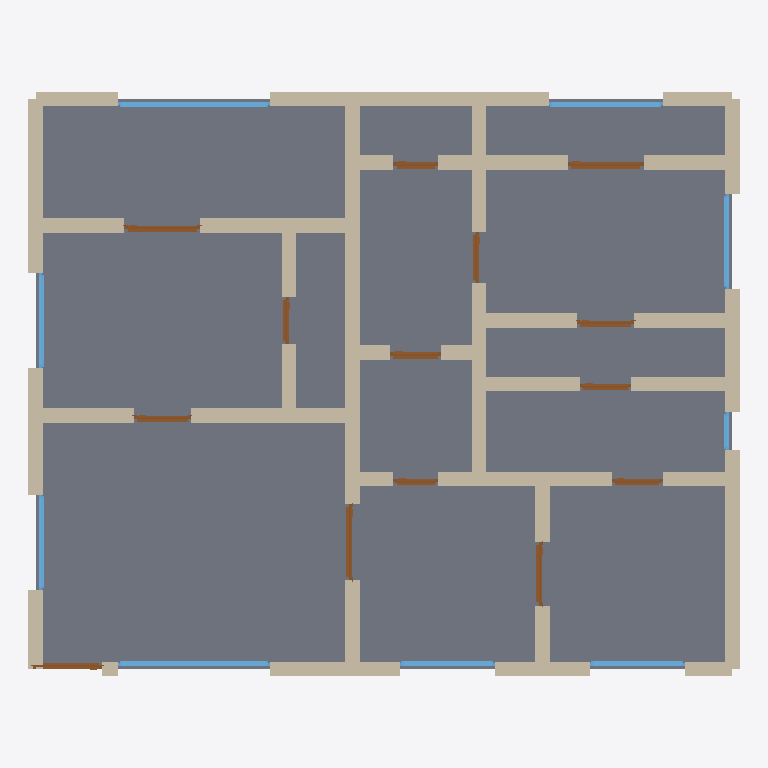
Plan cut of the same IFC building model at storey 'Ground Floor' (level 0.00 m, cut at 1.40 m), seen from above with north up, elements coloured by IFC class: 51 walls (beige), 14 doors (brown), 9 windows (light blue), 1 slab (grey). Cut surfaces are drawn darker.
Extent 11.2 m × 9.2 m × 3.2 m (x, y, z). Storeys (1): Ground Floor at 0.00 m. Elements (75): 51 IfcWall, 14 IfcDoor, 9 IfcWindow, 1 IfcSlab.

HEADER;
FILE_DESCRIPTION(('ViewDefinition[DesignTransferView]'),'2;1');
FILE_NAME('/dev/null','2026-05-05T16:10:24+05:30',(''),(''),'IfcOpenShell 0.8.5','IfcOpenShell 0.8.5','Nobody');
FILE_SCHEMA(('IFC4'));
ENDSEC;
DATA;
#1=IFCPROJECT('0giTE9rNbATB8bUTr5Gz0W',$,'A Bangalore Whitefield 3 BHK family unit — typical 1100 sqft',$,$,$,$,(#10),#5);
#12=IFCSITE('1j0DbmnV93tgh_8mUrU3u2',$,'Site',$,$,$,$,$,$,$,$,$,$,$);
#13=IFCBUILDING('0pSWD7AEnEg9Ne2QpITLdO',$,'Building',$,$,$,$,$,$,$,$,$);
#16=IFCBUILDINGSTOREY('13grsSX_9D9fDrbee4GDw$',$,'Ground Floor',$,$,#22,$,$,$,$);
#3170=IFCSLAB('1GjpW2maf0thwt_tKHUeNM',$,'Floor',$,$,#3187,#3182,$,.FLOOR.);
#200=IFCWALL('1HinyrY1n7yfTGnGWjJh0p',$,'Exterior Wall',$,$,#221,#216,$,$);
#112=IFCWALL('1WVRp55QP9DRHkA5O6FkO4',$,'Exterior Wall',$,$,#133,#128,$,$);
#244=IFCWALL('3G75JW2HH6RflSSF6N_1th',$,'Exterior Wall',$,$,#265,#260,$,$);
#266=IFCWALL('2JC8HmEu18q9PS0IW8y5zU',$,'Exterior Wall',$,$,#287,#282,$,$);
#134=IFCWALL('0NqWQNb9vB6f5OE0iCmf5j',$,'Exterior Wall',$,$,#155,#150,$,$);
#46=IFCWALL('1I23vKoW5EK9zeRoB$tRwy',$,'Exterior Wall',$,$,#67,#62,$,$);
#904=IFCWALL('1l5oFT58n4GRQuObuvZF0G',$,'Interior Wall',$,$,#925,#920,$,$);
#376=IFCWALL('3zyb1gLMjFrvgCc8gjltk7',$,'Interior Wall',$,$,#397,#392,$,$);
#772=IFCWALL('1noFZ8lJP29xodBIZghzIl',$,'Interior Wall',$,$,#793,#788,$,$);
#156=IFCWALL('1wbVaXFJD2TOqtBqHZ65bm',$,'Exterior Wall',$,$,#177,#172,$,$);
#398=IFCWALL('205al7eN5Db8gByHh8ZHoN',$,'Interior Wall',$,$,#419,#414,$,$);
#750=IFCWALL('0vW5vSQo9FRBFuyk_0tS6N',$,'Interior Wall',$,$,#771,#766,$,$);
#68=IFCWALL('0v0xYj6ETChxPjsRCUc6J0',$,'Exterior Wall',$,$,#89,#84,$,$);
#706=IFCWALL('0FhJzKjerF0eHRmX0kFQer',$,'Interior Wall',$,$,#727,#722,$,$);
#728=IFCWALL('3cgqWadhXBxeJfnP0N7cSB',$,'Interior Wall',$,$,#749,#744,$,$);
#860=IFCWALL('1PQUU7jAH4kubMd6J64f$g',$,'Interior Wall',$,$,#881,#876,$,$);
#1080=IFCWALL('2818jzP$97f80K$jAqYuO4',$,'Interior Wall',$,$,#1101,#1096,$,$);
#596=IFCWALL('2u_WF$JnPAm9$GCDfDs2q3',$,'Interior Wall',$,$,#617,#612,$,$);
#310=IFCWALL('0lmqHCV1TF5hqtHleaKSUS',$,'Interior Wall',$,$,#331,#326,$,$);
#1058=IFCWALL('3VU2mo2A99$BPlqDQMle8C',$,'Interior Wall',$,$,#1079,#1074,$,$);
#882=IFCWALL('2guq0OFWj5yBlqs3uecqn3',$,'Interior Wall',$,$,#903,#898,$,$);
#288=IFCWALL('3zzzGXzTDBygHaoqZ2ZtlL',$,'Exterior Wall',$,$,#309,#304,$,$);
#222=IFCWALL('26nf30b2PELBsbZI8a_zul',$,'Exterior Wall',$,$,#243,#238,$,$);
#838=IFCWALL('3uwAU4ALfEavfzh_JEiaS8',$,'Interior Wall',$,$,#859,#854,$,$);
#970=IFCWALL('19p92$RM57z92Wqb10zWf$',$,'Interior Wall',$,$,#991,#986,$,$);
#178=IFCWALL('2ldn5fG35B$8Qw5Lm8uVq7',$,'Exterior Wall',$,$,#199,#194,$,$);
#354=IFCWALL('1qFbcqVqz94RbLNcCjNVDy',$,'Interior Wall',$,$,#375,#370,$,$);
#464=IFCWALL('0gGLcaqGD97AxdA292izVm',$,'Interior Wall',$,$,#485,#480,$,$);
#574=IFCWALL('2UybuGzX1CsAMjVKs83lk3',$,'Interior Wall',$,$,#595,#590,$,$);
#420=IFCWALL('0l87H$6Xv5ogmsm1slzBZy',$,'Interior Wall',$,$,#441,#436,$,$);
#816=IFCWALL('0Ijf_389zErBwSqU4pg8nL',$,'Interior Wall',$,$,#837,#832,$,$);
#926=IFCWALL('2L9SdE3Kb3kxo2kndl_p_2',$,'Interior Wall',$,$,#947,#942,$,$);
#552=IFCWALL('2uEbFWtr1ANfUGhyH6RCrv',$,'Interior Wall',$,$,#573,#568,$,$);
#684=IFCWALL('2vhacm_WbDj9irMkXh0r6E',$,'Interior Wall',$,$,#705,#700,$,$);
#1036=IFCWALL('3e3iew4ILFuudktGlwIWyN',$,'Interior Wall',$,$,#1057,#1052,$,$);
#442=IFCWALL('1oZmAbS9H2nR4Yrfujrcew',$,'Interior Wall',$,$,#463,#458,$,$);
#530=IFCWALL('1TFA8tndv2VQALHsgOOQEv',$,'Interior Wall',$,$,#551,#546,$,$);
#1124=IFCWALL('2Pt2X0zEn61P_vErI8k58R',$,'Interior Wall',$,$,#1145,#1140,$,$);
#2336=IFCWINDOW('23funPi3P5bwR5zNAo$lDU',$,'Window',$,$,#2390,#2385,$,1.2,2.4,$,$,$);
#2666=IFCWINDOW('2WKfa9KPj1gv_Jv$jy69H5',$,'Window',$,$,#2720,#2715,$,1.2,2.4,$,$,$);
#1102=IFCWALL('37_owPuA15MO5KBTMiL$NY',$,'Interior Wall',$,$,#1123,#1118,$,$);
#90=IFCWALL('08kc2tH$TDAASUaYBIJWiq',$,'Exterior Wall',$,$,#111,#106,$,$);
#1014=IFCWALL('0ZaiRJGoL3MP1Ld39ptgZf',$,'Interior Wall',$,$,#1035,#1030,$,$);
#486=IFCWALL('2TE4aUisj7QvFOcgh93mCq',$,'Interior Wall',$,$,#507,#502,$,$);
#662=IFCWALL('3_16gNIGr9rhVb$vegjVmt',$,'Interior Wall',$,$,#683,#678,$,$);
#2721=IFCWINDOW('32RDqS3i96e9SVB$8G3zKM',$,'Window',$,$,#2775,#2770,$,1.2,1.8,$,$,$);
#992=IFCWALL('2ZUdF4hjHF7e$LSAbkFx_9',$,'Interior Wall',$,$,#1013,#1008,$,$);
#2251=IFCDOOR('3wODmbK556_ePTKugMkdxk',$,'Door',$,$,#2335,#2330,$,2.1,1.2,$,$,$);
#640=IFCWALL('31JmKsOMb8nQ_vrFFq3oNS',$,'Interior Wall',$,$,#661,#656,$,$);
#948=IFCWALL('1rTF4USmHD$8YmR8aHbN6W',$,'Interior Wall',$,$,#969,#964,$,$);
#2391=IFCWINDOW('2GhiuRJwfE3hOSOyTm4jvm',$,'Window',$,$,#2445,#2440,$,1.2,1.5,$,$,$);
#2446=IFCWINDOW('1A3ZQkHeL7Vfs2q2E6caPB',$,'Window',$,$,#2500,#2495,$,1.2,1.5,$,$,$);
#2501=IFCWINDOW('3EejQaopPDZfb1BzNXdKUY',$,'Window',$,$,#2555,#2550,$,1.2,1.5,$,$,$);
#2556=IFCWINDOW('10x_VIZuH7VgSrk0omv6iB',$,'Window',$,$,#2610,#2605,$,1.2,1.5,$,$,$);
#2611=IFCWINDOW('1QNWAt1_bD9ewefJ5pVtaA',$,'Window',$,$,#2665,#2660,$,1.2,1.5,$,$,$);
#508=IFCWALL('0LGe3Osp5DdO1niqHIRVxf',$,'Interior Wall',$,$,#529,#524,$,$);
#1231=IFCDOOR('0Q3HP1Axf2Ef14uSPfsmpO',$,'Door',$,$,#1315,#1310,$,2.1,1.2,$,$,$);
#2166=IFCDOOR('2r0saz_6b54ALajcc5bknY',$,'Door',$,$,#2250,#2245,$,2.1,1.2,$,$,$);
#618=IFCWALL('1cupNnuJP1$f7780Xd2rAa',$,'Interior Wall',$,$,#639,#634,$,$);
#1146=IFCDOOR('2Fq2u3nYH4ff1mfoy93iZ$',$,'Door',$,$,#1230,#1225,$,2.1,1.1,$,$,$);
#1316=IFCDOOR('1N9MDv4bX0AgwBW6EVm9U$',$,'Door',$,$,#1400,#1395,$,2.1,1.0,$,$,$);
#332=IFCWALL('0EMOMumln6wxZeAD7B3xRl',$,'Interior Wall',$,$,#353,#348,$,$);
#1826=IFCDOOR('0judSIRgjD28FQhsXhlpy4',$,'Door',$,$,#1910,#1905,$,2.1,0.8,$,$,$);
#1656=IFCDOOR('1rbxoQgzn6yvtYbGP1Avcp',$,'Door',$,$,#1740,#1735,$,2.1,0.9,$,$,$);
#1911=IFCDOOR('3iP4rTwjjCdgag_7RYLXmK',$,'Door',$,$,#1995,#1990,$,2.1,0.9,$,$,$);
#794=IFCWALL('3Ko21cHGTB8u9Mt3yZYOJ3',$,'Interior Wall',$,$,#815,#810,$,$);
#1996=IFCDOOR('02dwoNMuf21xMkzTIfHsRh',$,'Door',$,$,#2080,#2075,$,2.1,0.7,$,$,$);
#1571=IFCDOOR('0ULdi4YyD4rP5V94SxNeBz',$,'Door',$,$,#1655,#1650,$,2.1,0.8,$,$,$);
#2081=IFCDOOR('0ZdsAhpMTDduznY1zAbQG0',$,'Door',$,$,#2165,#2160,$,2.1,0.8,$,$,$);
#1486=IFCDOOR('1aaJ_b1tj5hwB$C3pCGmgh',$,'Door',$,$,#1570,#1565,$,2.1,0.8,$,$,$);
#1741=IFCDOOR('2uH1UO0Lz43Q3slwnl_9yr',$,'Door',$,$,#1825,#1820,$,2.1,0.75,$,$,$);
#1401=IFCDOOR('3hGbZNjOT9$feHIksY0F5Z',$,'Door',$,$,#1485,#1480,$,2.1,0.7,$,$,$);
#23=IFCWALL('10RjX6lvn97RSTwUb39_NA',$,'Exterior Wall',$,$,#45,#39,$,$);
#2776=IFCWINDOW('11prs6nd9E4Q1TsbUn5du5',$,'Window',$,$,#2830,#2825,$,1.2,0.6,$,$,$);
ENDSEC;
